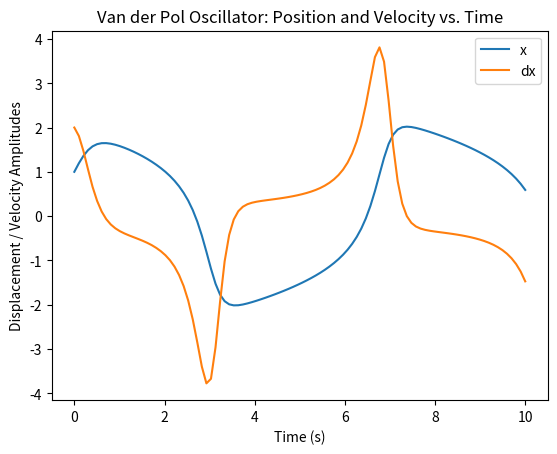

Reproduce this figure in Python.
import numpy as np
import scipy.integrate as sc
import matplotlib.pyplot as plt

def system(t, states):
    mu = 2
    x, dx = states
    dx2 = mu * (1 - x**2) * dx - x 
    dx1 = dx
    return [dx1, dx2]

t0 = 0
tf = 10
t = np.linspace(t0, tf, 100)
y0 = [1, 2]

sol = sc.solve_ivp(system, (t0, tf), y0, t_eval = t)

plt.figure()
# plt.plot(sol.y[0], sol.y[1])
plt.plot(sol.t, sol.y[0], label='x')
plt.plot(sol.t, sol.y[1], label='dx')
plt.xlabel("Time (s)")
plt.ylabel("Displacement / Velocity Amplitudes")
plt.title("Van der Pol Oscillator: Position and Velocity vs. Time")
plt.legend()
plt.show()